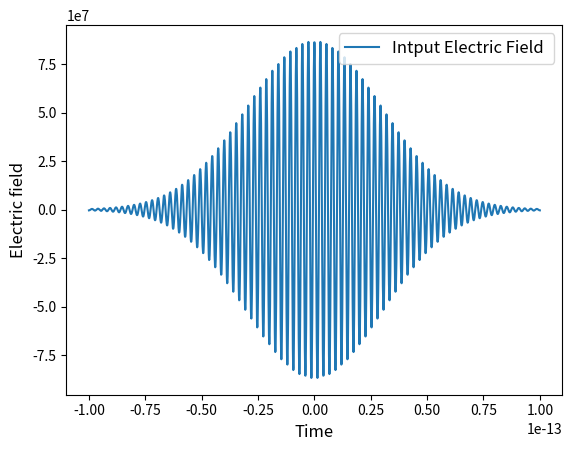
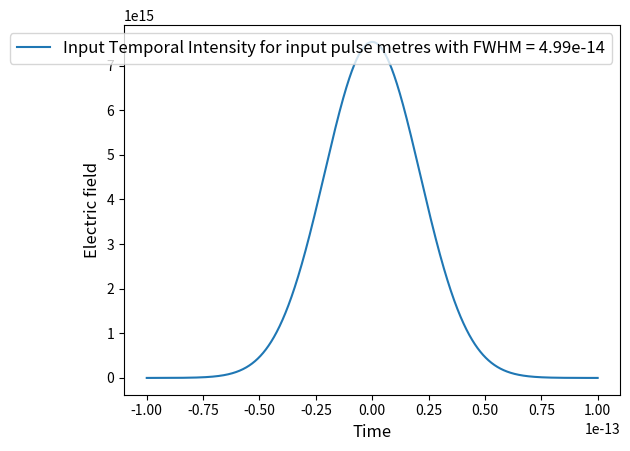
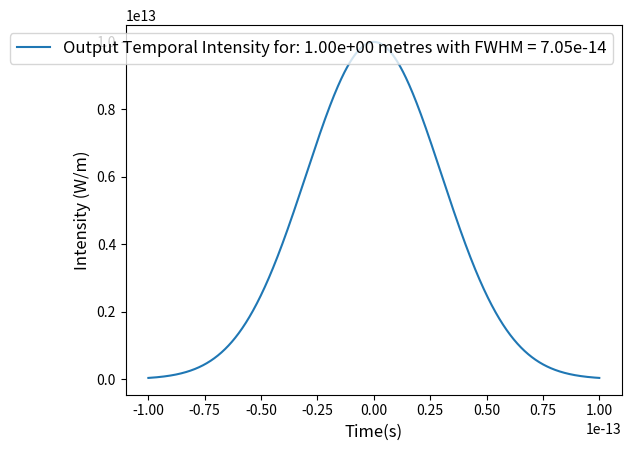
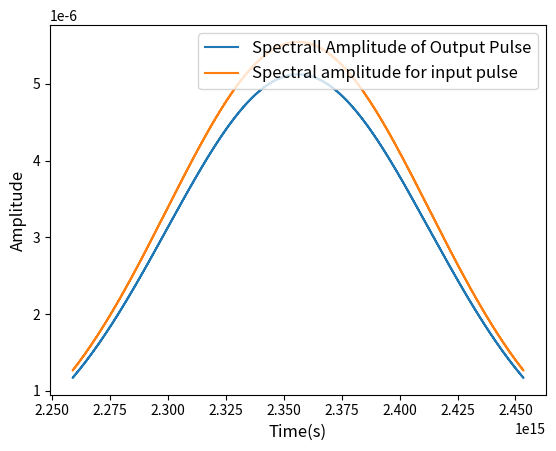
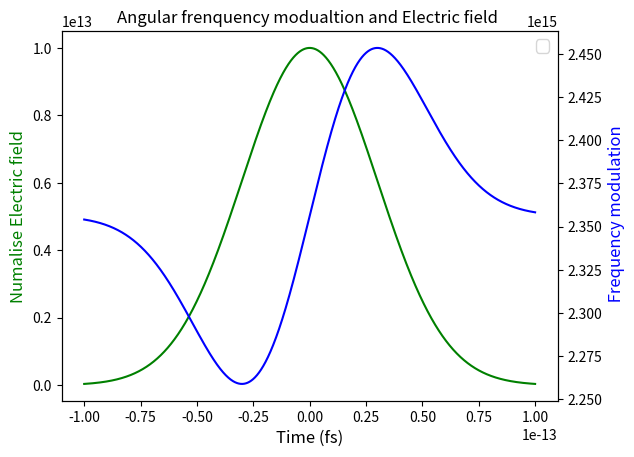

Python code for these plots, in order:
# -*- coding: utf-8 -*-
"""
Created on Tue Sep 24 13:56:23 2024

[redacted]
"""

import numpy as np 
from matplotlib import pyplot as plt


tau = 50e-15
t0 = tau/np.sqrt(2*np.log(2))
wavelength = 800e-9
w_0 = 2*np.pi*3e8/wavelength
I0 = 10e12# W/cm^2
E0 = np.sqrt((2*I0)/((3e8)*(8.8541e-12))) #Electric field amplitude as a function in V/m
#print(E0) # For self check
Lenght_Ne = 1 
n2 =0.85e-19#cm^2/W
t = np.linspace(-100e-15, 100e-15, num=2000)
normalise_time = t/tau


n0 =1 #Non linear refractive index of Ne
n= n0 +n2*I0 #Non linear refractive index of Ne 


#FWHM funtion to find the pulse duration of each distance 
def FWHM (x,y):
     max_y = max(y)  # Find the maximum y value
     half_max_y = max_y/2
     dataPoints = np.stack((x,y), axis=-1)
     condition = dataPoints[:,1] > half_max_y
     
     xpoints = np.extract(condition, t)
     return (max(xpoints)-min(xpoints))


#Calculating intensity as a function time from Equation given in selected topics lecture notes
I_t = I0*np.exp(-(2*np.log(2)*(t**2)/tau**2))

# Field dependent refractive index 
n_t = n0 +n2*I_t

# Input Electric field as a function of time 
E_t = E0*np.exp(-2*np.log(2)*((t)**2/tau**2))*np.exp(1j*w_0*t)
Et_conjugate = np.conjugate(E_t)


#Output Electric field
E0_t =np.sqrt((2*I_t)/((3e8)*(8.8541e-12)))
E_lt = np.exp(-1j*2*np.pi*n/wavelength)*E_t # Efield at distance l and t 
Intensity_out = abs(E_lt**2)



plt.figure(1)
plt.plot(t, E_t, label = 'Intput Electric Field ')
plt.xlabel('Time',fontsize = 'large')
plt.ylabel('Electric field', fontsize = 'large')
plt.legend(loc = 'upper right',fontsize = 'large')
plt.show()


#Ploting the intensities  for input and output pulse

plt.figure(2)
plt.plot(t, abs(E_t**2), label = ("Input Temporal Intensity for input pulse" )+ (f" metres with FWHM = {FWHM(t, abs(E_t**2)):.2e}"))
plt.xlabel('Time',fontsize = 'large')
plt.ylabel('Electric field', fontsize = 'large')
plt.legend(loc = 'upper right',fontsize = 'large')
plt.show()

plt.figure(4)
#e
plt.plot(t, I_t, label = (f"Output Temporal Intensity for: { 1:.2e}" )+ (f" metres with FWHM = {FWHM(t, I_t):.2e}"))
plt.xlabel('Time(s)',fontsize = 'large')
plt.ylabel('Intensity (W/m)', fontsize = 'large')
plt.legend(loc = 'upper right',fontsize = 'large')
plt.show()


#%%








# Phase Modulation as a function of time
phi_t = w_0*t -(I_t*n*Lenght_Ne)/wavelength
# Slope phase modulation (Instantaneous frequency)
Instant_frequency = w_0+(4*np.pi*n2*Lenght_Ne)/(wavelength*tau**2)*t*I0

# Spectral change in frequency 
omega_t = w_0+(4*np.pi*n2*Lenght_Ne)/(wavelength*tau**2)*t*I_t

#Input electric field in Spectral domain 
E_fourier = E0*np.sqrt(np.pi/(2*np.log(2)))*t0* np.exp(-(((omega_t-w_0)**2)/8*np.log(2))*t0**2)

#out put electric field in the spectrall domain
E_out_fourier =np.exp(-1j*2*np.pi*n/wavelength)*E_fourier


#Ploting  spectrall intensities 
plt.figure(5)
plt.plot(omega_t,E_out_fourier, label ='Spectrall Amplitude of Output Pulse')
plt.plot(omega_t,E_fourier, label = 'Spectral amplitude for input pulse')
plt.xlabel('Time(s)',fontsize = 'large')
plt.ylabel('Amplitude', fontsize = 'large')
plt.legend(loc = 'upper right',fontsize = 'large')
plt.show()













#%%

# Create figure and axis
fig, ax1 = plt.subplots()

# Plot on the first y-axis (left)
ax1.plot(t, I_t, 'g-')
ax1.set_xlabel('Time (fs)',fontsize='large')
ax1.set_ylabel('Numalise Electric field', color='g',fontsize='large')

# Create another axis sharing the same x-axis
ax2 = ax1.twinx()
ax2.plot(t,omega_t, 'b-')
ax2.set_ylabel(' Frequency modulation', color='b',fontsize='large')
plt.legend(loc = 'upper right',fontsize = 'large')
plt.title('Angular frenquency modualtion and Electric field ', fontsize='large')
plt.show()


